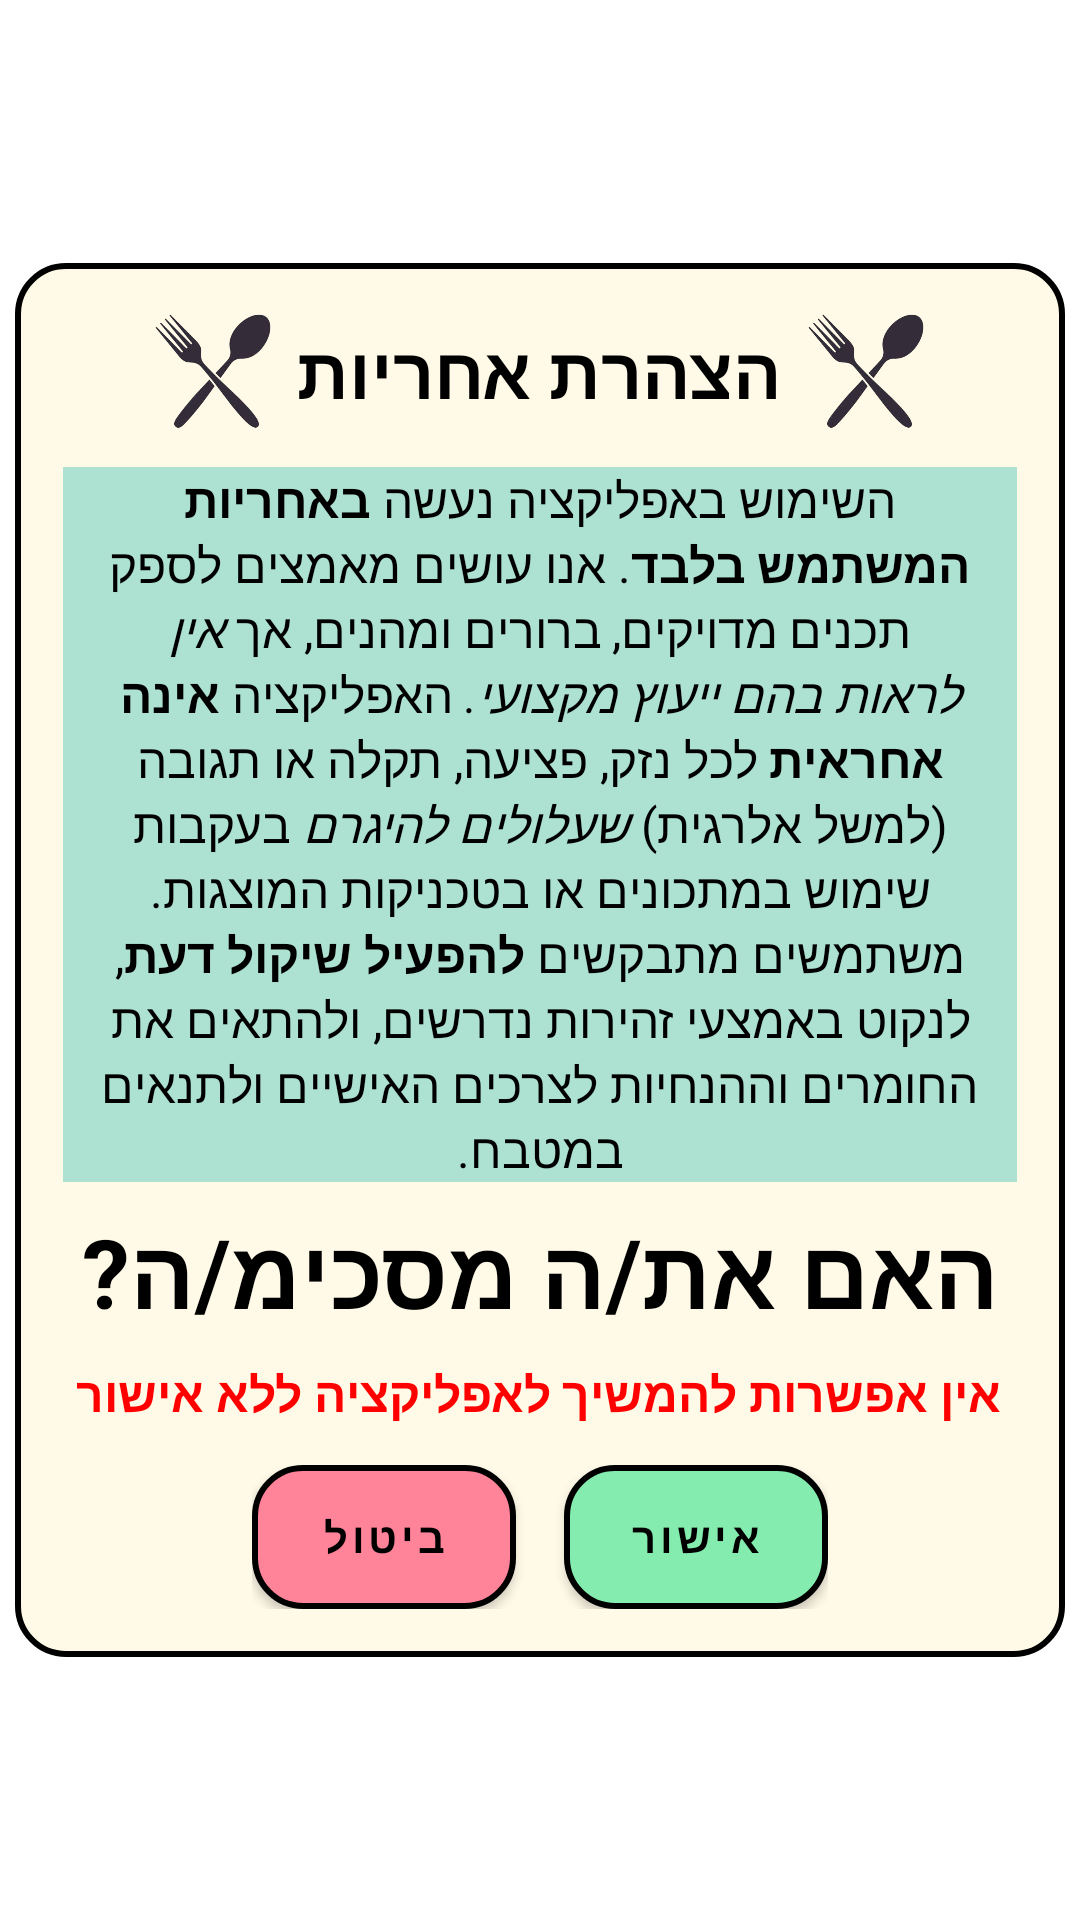

Android layout source for this screen:
<!-- AndroidManifest.xml: application theme Theme.SugarSteps -->
<!-- res/layout/popup_dec.xml -->
<?xml version="1.0" encoding="utf-8"?>
<androidx.constraintlayout.widget.ConstraintLayout xmlns:android="http://schemas.android.com/apk/res/android"
    xmlns:app="http://schemas.android.com/apk/res-auto"
    android:layout_width="match_parent"
    android:layout_height="match_parent"
    android:background="@drawable/background1">

    <LinearLayout
        android:layout_width="350dp"
        android:layout_height="wrap_content"
        android:layout_gravity="center_horizontal|center_vertical"
        android:background="@drawable/popup_background"
        android:gravity="center"
        android:orientation="vertical"
        android:padding="16dp"
        app:layout_constraintBottom_toBottomOf="parent"
        app:layout_constraintEnd_toEndOf="parent"
        app:layout_constraintStart_toStartOf="parent"
        app:layout_constraintTop_toTopOf="parent">

        <LinearLayout
            android:layout_width="wrap_content"
            android:layout_height="wrap_content"
            android:layout_marginBottom="12dp"
            android:gravity="center"
            android:orientation="horizontal">

            <ImageView
                android:layout_width="40dp"
                android:layout_height="40dp"
                android:layout_marginEnd="8dp"
                android:src="@drawable/decoration_header_declaration" />

            <TextView
                android:layout_width="wrap_content"
                android:layout_height="wrap_content"
                android:text="@string/dec_header"
                android:textColor="#000000"
                android:textSize="24sp"
                android:textStyle="bold" />

            <ImageView
                android:layout_width="40dp"
                android:layout_height="40dp"
                android:layout_marginStart="8dp"
                android:src="@drawable/decoration_header_declaration" />

        </LinearLayout>


        <TextView
            android:id="@+id/popup_message"
            android:layout_width="wrap_content"
            android:layout_height="wrap_content"
            android:layout_marginBottom="8dp"
            android:background="@color/light_green_blue"
            android:paddingLeft="8dp"
            android:paddingRight="8dp"
            android:text="@string/res_dec"
            android:textAlignment="center"
            android:textColor="@color/black"
            android:textSize="16sp" />

        <TextView
            android:id="@+id/agree"
            android:layout_width="wrap_content"
            android:layout_height="wrap_content"
            android:layout_marginBottom="8dp"
            android:text="@string/do_you_agree"
            android:textAlignment="center"
            android:textColor="@color/black"
            android:textSize="32sp"
            android:textStyle="bold" />

        <TextView
            android:id="@+id/note_popup"
            android:layout_width="wrap_content"
            android:layout_height="wrap_content"
            android:layout_marginBottom="8dp"
            android:text="@string/note_no_pass"
            android:textAlignment="center"
            android:textColor="#FF0000"
            android:textSize="16sp"
            android:textStyle="bold" />


        <LinearLayout
            android:id="@+id/buttons_ok_no"
            android:layout_width="wrap_content"
            android:layout_height="wrap_content"
            android:layout_marginTop="5dp">


            <com.google.android.material.button.MaterialButton
                android:id="@+id/btn_cancel"
                android:layout_width="wrap_content"
                android:layout_height="wrap_content"
                android:background="@drawable/button_background_cancel"
                android:fontFamily="@font/inter"
                android:text="@string/cancel"
                android:textStyle="bold"
                app:backgroundTint="@null" />

            <Space
                android:layout_width="16dp"
                android:layout_height="match_parent" />

            <com.google.android.material.button.MaterialButton
                android:id="@+id/btn_confirm"
                android:layout_width="wrap_content"
                android:layout_height="wrap_content"
                android:background="@drawable/button_background_approve"
                android:fontFamily="@font/inter"
                android:text="@string/approve"
                android:textStyle="bold"
                app:backgroundTint="@null" />

        </LinearLayout>

    </LinearLayout>
</androidx.constraintlayout.widget.ConstraintLayout>
<!-- resources referenced by this layout -->
<resources>
  <color name="black">#FF000000</color>
  <color name="light_green_blue">#ADE1D1</color>
  <!-- drawable button_background_approve (drawable) -->
  <?xml version="1.0" encoding="utf-8"?>
  <selector xmlns:android="http://schemas.android.com/apk/res/android">
      
      <item android:state_pressed="true">
          <shape android:shape="rectangle">
              <solid android:color="#3CDC7D" /> 
              <corners android:radius="16dp" />
              <stroke
                  android:width="2dp"
                  android:color="#000000" />
          </shape>
      </item>
  
      
      <item>
          <shape android:shape="rectangle">
              <solid android:color="#84ECAE" /> 
              <corners android:radius="16dp" />
              <stroke
                  android:width="2dp"
                  android:color="#000000" />
          </shape>
      </item>
  </selector>
  <!-- drawable button_background_cancel (drawable) -->
  <?xml version="1.0" encoding="utf-8"?>
  <selector xmlns:android="http://schemas.android.com/apk/res/android">
      
      <item android:state_pressed="true">
          <shape android:shape="rectangle">
              <solid android:color="#FF3155" /> 
              <corners android:radius="16dp" />
              <stroke
                  android:width="2dp"
                  android:color="#000000" />
          </shape>
      </item>
  
      
      <item>
          <shape android:shape="rectangle">
              <solid android:color="#FF8399" /> 
              <corners android:radius="16dp" />
              <stroke
                  android:width="2dp"
                  android:color="#000000" />
          </shape>
      </item>
  </selector>
  <!-- drawable decoration_header_declaration: png bitmap (drawable, 43865 bytes) -->
  <!-- drawable popup_background (drawable) -->
  <?xml version="1.0" encoding="utf-8"?>
  <shape xmlns:android="http://schemas.android.com/apk/res/android"
      android:shape="rectangle">
  
      <solid android:color="@color/yellow_pastel" />
  
      <stroke
          android:width="2dp"
          android:color="@color/black" />
  
      <corners android:radius="16dp" />
  </shape>
  <string name="approve">אישור</string>
  <string name="cancel">ביטול</string>
  <string name="dec_header">הצהרת אחריות</string>
  <string name="do_you_agree">האם את/ה מסכימ/ה?</string>
  <string name="note_no_pass">אין אפשרות להמשיך לאפליקציה ללא אישור</string>
  <string name="res_dec">
      השימוש באפליקציה נעשה <b>באחריות המשתמש בלבד</b>.
      אנו עושים מאמצים לספק תכנים מדויקים, ברורים ומהנים, אך <i>אין לראות בהם ייעוץ מקצועי.</i>
      האפליקציה <b>אינה אחראית</b> לכל נזק, פציעה, תקלה או תגובה (למשל אלרגית) <i>שעלולים להיגרם</i> בעקבות שימוש במתכונים או בטכניקות המוצגות.
      משתמשים מתבקשים <b>להפעיל שיקול דעת</b>, לנקוט באמצעי זהירות נדרשים, ולהתאים את החומרים וההנחיות לצרכים האישיים ולתנאים במטבח.
  </string>
  <style name="Theme.SugarSteps" parent="Theme.MaterialComponents.Light.NoActionBar">
          
          <item name="colorPrimary">#FEC4B4</item>
          <item name="colorPrimaryVariant">#000000</item>
          <item name="colorOnPrimary">@color/black</item>
          
          <item name="colorOnSecondary">@color/black</item>
          
          <item name="android:statusBarColor">@color/black</item>
      </style>
  <color name="yellow_pastel">#FFF9E7</color>
</resources>
